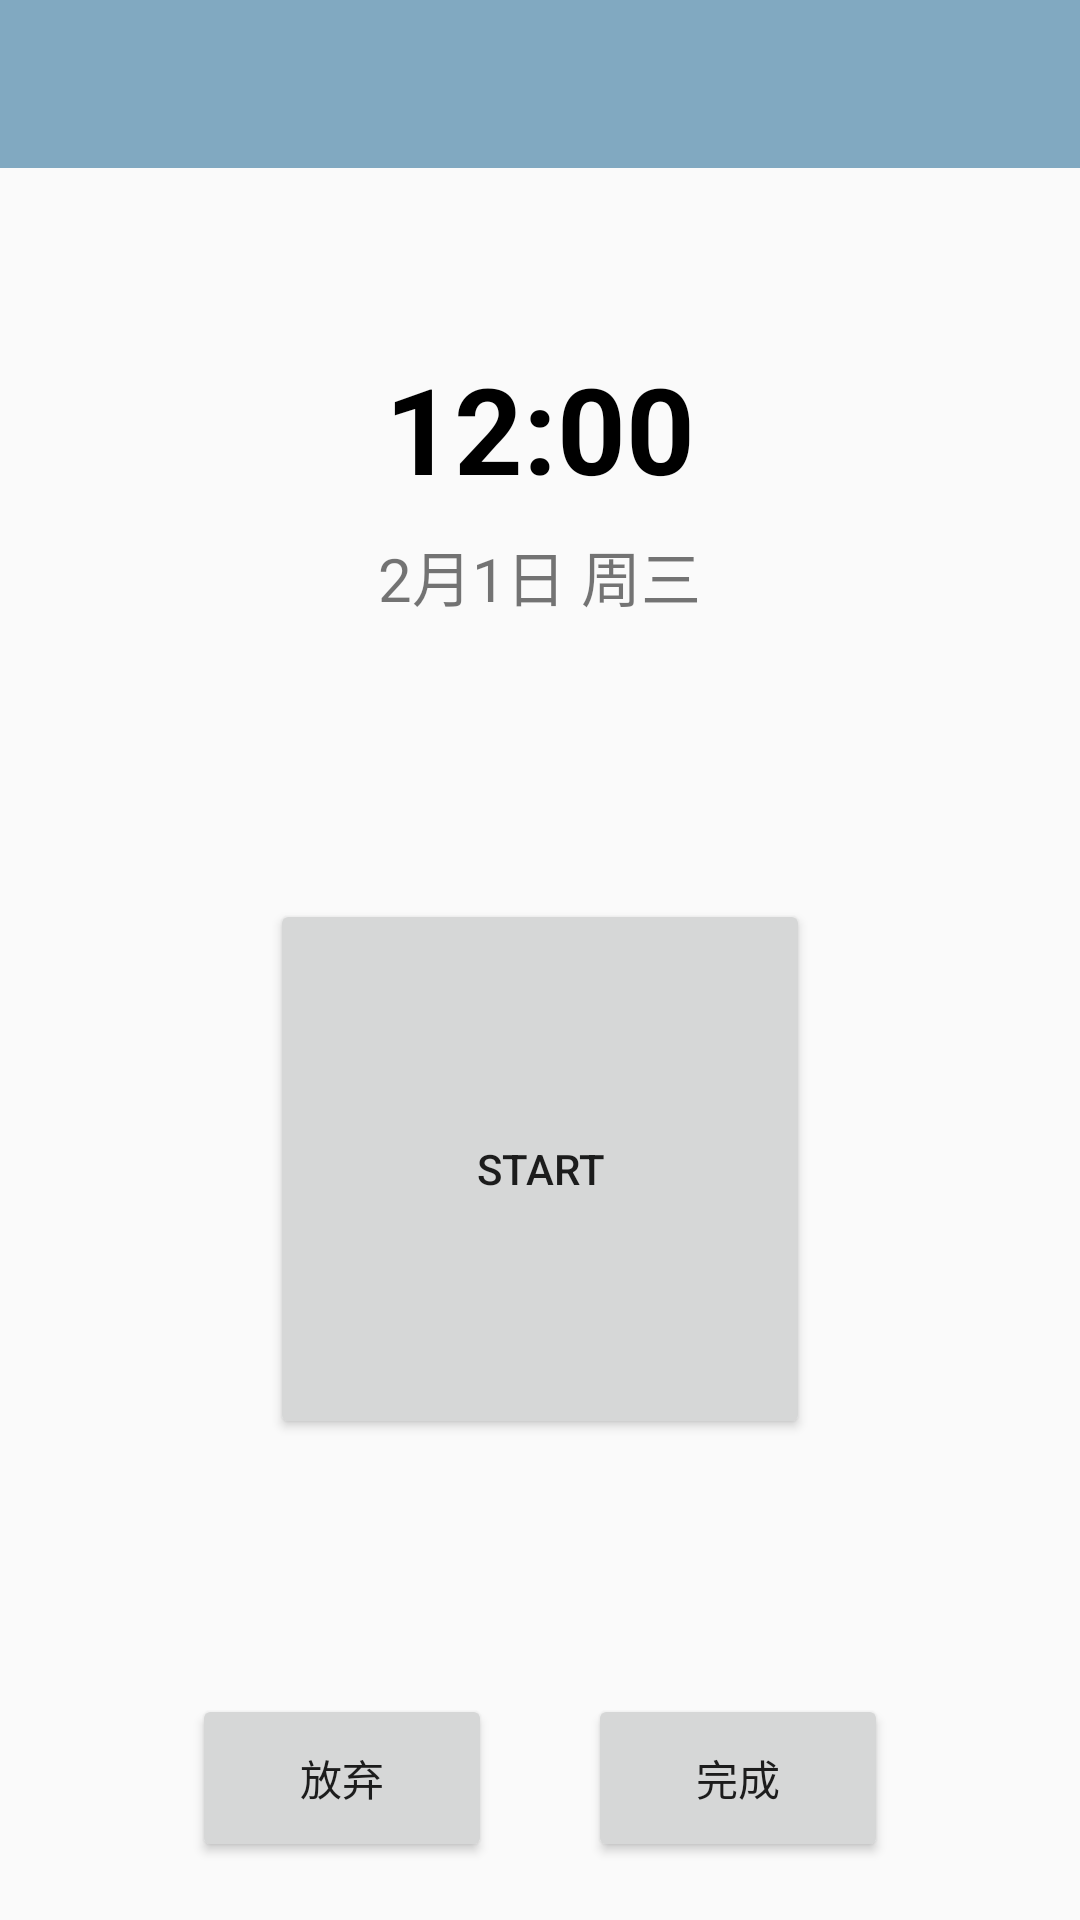

Write the Android layout XML for this screen, with the resource values it uses.
<!-- AndroidManifest.xml: application theme AppTheme -->
<!-- res/layout/activity_dotask.xml -->
<?xml version="1.0" encoding="utf-8"?>
<LinearLayout
    xmlns:android="http://schemas.android.com/apk/res/android"
    android:orientation="vertical"
    android:layout_width="match_parent"
    android:layout_height="match_parent"
    android:gravity="center_horizontal">
    <include layout="@layout/include_toolbar"/>

    <TextView
        android:id="@+id/dotask_time"
        android:layout_width="wrap_content"
        android:layout_height="wrap_content"
        android:layout_marginTop="60dp"
        android:text="12:00"
        android:textStyle="bold"
        android:textSize="40sp"
        android:textColor="@color/Black"/>
    <TextView
        android:id="@+id/dotask_data"
        android:layout_width="wrap_content"
        android:layout_height="wrap_content"
        android:layout_marginTop="8dp"
        android:text="2月1日 周三"
        android:textSize="20sp"
        />

    <FrameLayout
        android:layout_marginTop="8dp"
        android:layout_width="350dp"
        android:layout_height="350dp">
        <com.example.ma.moneytime2.Widget.CountDownView
            android:id="@+id/dotask_countdown"
            android:visibility="gone"
            android:layout_width="match_parent"
            android:layout_height="match_parent"/>
        <Button
            android:id="@+id/dotask_start"
            android:layout_gravity="center"
            android:layout_width="180dp"
            android:layout_height="180dp"
            android:text="start"/>
        <TextView
            android:visibility="gone"
            android:id="@+id/dotask_done"
            android:layout_width="match_parent"
            android:layout_height="match_parent"
            android:gravity="center"
            android:text="恭喜你完成任务"/>
    </FrameLayout>

    <LinearLayout
        android:orientation="horizontal"
        android:layout_width="wrap_content"
        android:layout_height="wrap_content">
        <Button
            android:id="@+id/dotask_drop"
            android:layout_marginRight="16dp"
            android:layout_width="100dp"
            android:layout_height="56dp"
            android:text="放弃"/>
        <Button
            android:id="@+id/dotask_down"
            android:layout_marginLeft="16dp"
            android:layout_width="100dp"
            android:layout_height="56dp"
            android:text="完成"/>
    </LinearLayout>

</LinearLayout>
<!-- res/layout/include_toolbar.xml (included above) -->
<?xml version="1.0" encoding="utf-8"?>
<android.support.v7.widget.Toolbar
    xmlns:android="http://schemas.android.com/apk/res/android"
    xmlns:app="http://schemas.android.com/apk/res-auto"
    android:layout_width="match_parent"
    android:layout_height="?android:attr/actionBarSize"
    android:id="@+id/toolbar"
    app:theme="@style/Theme.AppCompat"
    android:background="@color/colorPrimary">

</android.support.v7.widget.Toolbar>
<!-- resources referenced by this layout -->
<resources>
  <color name="Black">#000</color>
  <color name="colorPrimary">@color/BlueTight</color>
  <style name="AppTheme" parent="Theme.AppCompat.Light.NoActionBar">
          
          <item name="colorPrimary">@color/colorPrimary</item>
          <item name="colorPrimaryDark">@color/colorPrimaryDark</item>
          <item name="colorAccent">@color/colorAccent</item>
      </style>
  <color name="BlueTight">#81a9c1</color>
  <color name="colorPrimaryDark">@color/BlueDark</color>
  <color name="colorAccent">@android:color/holo_red_light</color>
  <color name="BlueDark">#4e85a7</color>
</resources>
